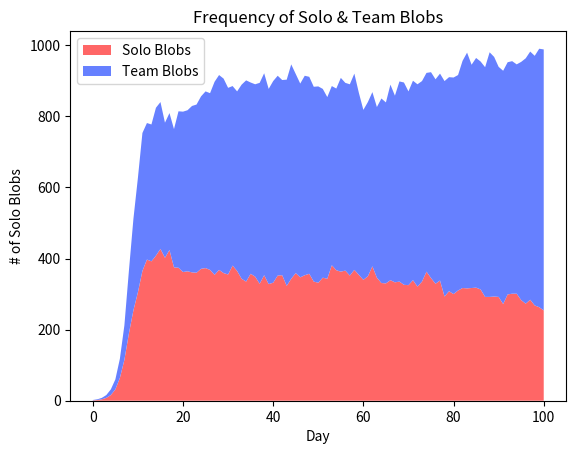

This chart was generated by the following Python code:
from matplotlib import pyplot as plt
import random
import time

class Tree:
    def __init__(self):
        self.blobs = []


def world_reset(world):
    for tree in world:
        tree.blobs = []
    #print('World Reset')


class Blob:
    def __init__(self, blob_type):
        self.blob_type = blob_type

    def go_to_tree(self, world, available_tree_index):
        if len(available_tree_index) > 0:
            tree_index = random.choice(list(available_tree_index))
            #print(tree_attempt)
            if (len(world[tree_index].blobs) < 2):
                world[tree_index].blobs.append(self)
                if world[tree_index].blobs == 2:
                    available_tree_index.remove(tree_index)
                return world[tree_index]
                            
    def reproduce(self, score, bloblets):
        #print(score)
        whole = score // 1
        chance = score % 1
        new_blobs = [Blob(self.blob_type)] * int(whole)
        rand_num = random.random()
        #print(rand_num)
        if rand_num < chance:
            new_blobs.append(Blob(self.blob_type))
        #print(len(new_blobs))
        #print(len(blobs))
        bloblets.extend(new_blobs)
        #print('R', end=' ')

#### DEFINING THE SIMULATION FUNCTION ####

def run_blob_teamwork_sim(tree_amount, total_days, team_start_amt=1, solo_start_amt=1):
    start_time = time.perf_counter()

    world = [Tree() for i in range(tree_amount)]

    team_blobs_amount = [team_start_amt]
    solo_blobs_amount = [solo_start_amt]

    blobs = [Blob('solo') for i in range(solo_start_amt)] + [Blob('team') for i in range(team_start_amt)]

    #### START SIMULATION ####

    for i in range(total_days):
        bloblets = [] # Blobs born / Next gen blobs
        available_tree_index = {i for i in range(tree_amount)}

        for blob in blobs:
            blob.go_to_tree(world, available_tree_index)

        '''
        Reward Chart
        v Self  Opponent =======================>
        -----------------------------------------
        |      | Own Tree |   Solo   |   Team   |
        -----------------------------------------
        | Solo |   2.00   |   0.50   |   1.50   |
        -----------------------------------------
        | Team |   2.00   |   0.50   |   1.50   |
        -----------------------------------------
        '''

        for tree in world:
            if len(tree.blobs) == 2:
                blob1 = tree.blobs[0]
                blob2 = tree.blobs[1]

                if blob1.blob_type == 'solo':
                    if blob2.blob_type == 'solo':
                        blob1.reproduce(0.5, bloblets)
                        blob2.reproduce(0.5, bloblets)
                        #print('SS', end=' ')
                    elif blob2.blob_type == 'team':
                        blob1.reproduce(1.5, bloblets)
                        blob2.reproduce(0.5, bloblets)
                        #print('ST', end=' ')
                
                if blob1.blob_type == 'team':
                    if blob2.blob_type == 'solo':
                        blob1.reproduce(0.5, bloblets)
                        blob2.reproduce(1.5, bloblets)
                        #print('TS', end=' ')
                    if blob2.blob_type == 'team':
                        blob1.reproduce(1.5, bloblets)
                        blob2.reproduce(1.5, bloblets)
                        #print('TT', end=' ')

            elif len(tree.blobs) == 1:
                blob1 = tree.blobs[0]
                blob1.reproduce(2, bloblets)
                #print('OT', end=' ')
            
            #else:
                #print('NB', end=' ')
            
        #print()


        '''
        for tree in world:
            print(len(tree.blobs), end=' ')
            print()
        '''

        blobs = bloblets
        world_reset(world)

        #### COUNT THE BLOBS FOR THE GRAPH ####

        solo_count = 0
        team_count = 0
        
        for blob in blobs:
            if blob.blob_type == 'solo':
                solo_count += 1
            elif blob.blob_type == 'team':
                team_count += 1

        solo_blobs_amount.append(solo_count)
        team_blobs_amount.append(team_count)

    ### START CREATING GRAPH ###

    end_time = time.perf_counter()
    print('Total time: {} s'.format(end_time - start_time))
    print('Trees: {}, Days: {}'.format(tree_amount, total_days))

    plt.stackplot([i for i in range(len(solo_blobs_amount))], solo_blobs_amount, team_blobs_amount, colors=[(1, 0.4, 0.4), (0.4, 0.5, 1)])
    plt.legend(['Solo Blobs', 'Team Blobs'])
    plt.title('Frequency of Solo & Team Blobs')
    plt.xlabel('Day')
    plt.ylabel('# of Solo Blobs')
    plt.show()

if __name__ == '__main__':
    run_blob_teamwork_sim(tree_amount=500, total_days=100)
